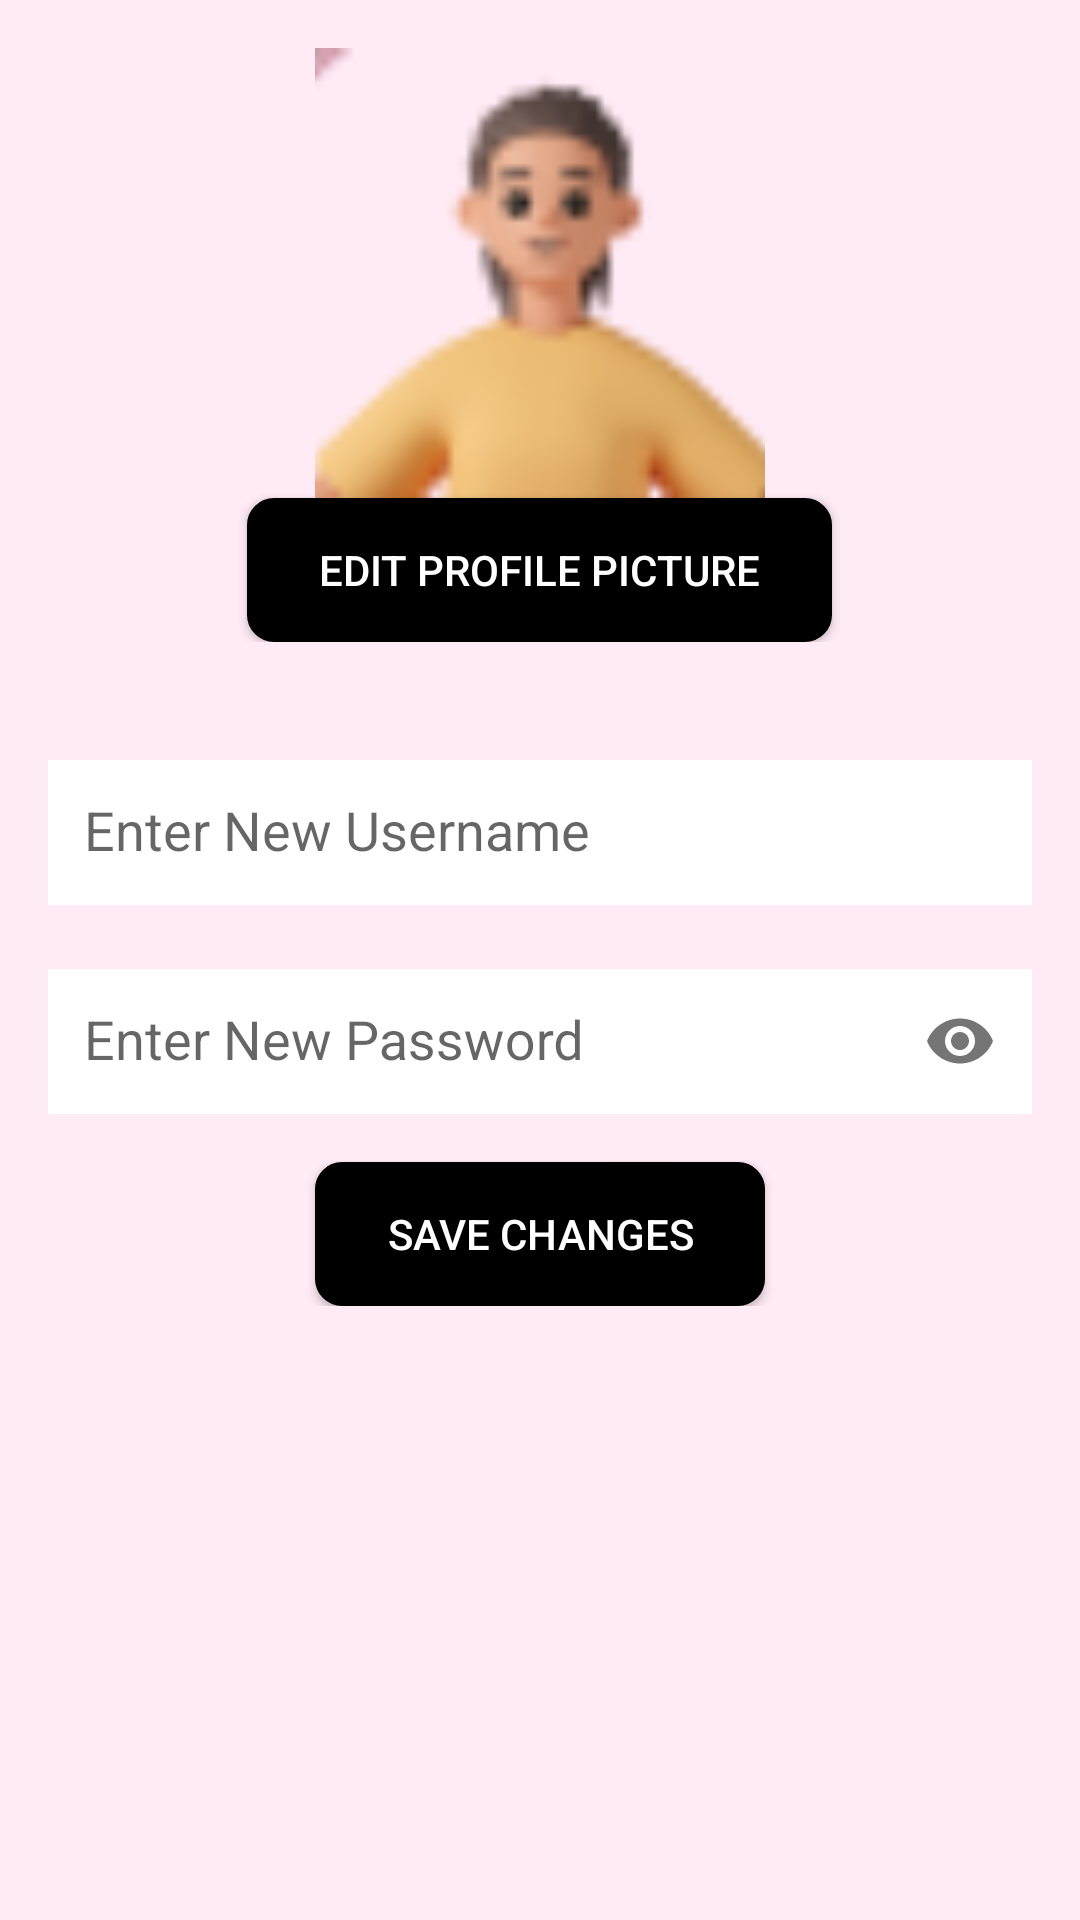

This screen was rendered from an Android layout file. Write that file and the resources it references.
<!-- AndroidManifest.xml: application theme Theme.SHE_SAFE -->
<!-- res/layout/activity_profile_page.xml -->
<?xml version="1.0" encoding="utf-8"?>
<RelativeLayout xmlns:android="http://schemas.android.com/apk/res/android"
    xmlns:app="http://schemas.android.com/apk/res-auto"
    xmlns:tools="http://schemas.android.com/tools"
    android:layout_width="match_parent"
    android:layout_height="match_parent"
    android:background="#FFEBF5"
    android:padding="16dp"
    tools:context=".ProfilePageActivity">

    <ScrollView
        android:layout_width="match_parent"
        android:layout_height="match_parent">

        <LinearLayout
            android:layout_width="match_parent"
            android:layout_height="wrap_content"
            android:gravity="center_horizontal"
            android:orientation="vertical">

            
            <LinearLayout
                android:layout_width="match_parent"
                android:layout_height="wrap_content"
                android:orientation="vertical"
                android:layout_marginBottom="24dp">

                <ImageView
                    android:id="@+id/profilePictureImageView"
                    android:layout_width="150dp"
                    android:layout_height="150dp"
                    android:src="@drawable/profilepicture"
                    android:layout_gravity="center"
                    android:adjustViewBounds="false"
                    android:scaleType="centerCrop"/>


                <Button
                    android:id="@+id/editProfilePictureButton"
                    android:layout_width="wrap_content"
                    android:layout_height="wrap_content"
                    android:text="Edit Profile Picture"
                    android:layout_gravity="center"
                    android:background="@drawable/rounded_border_button"
                    android:textColor="#FFFFFF"
                    android:paddingStart="24dp"
                    android:paddingEnd="24dp"
                    android:onClick="editProfilePictureClick"/>
            </LinearLayout>

            
            <com.google.android.material.textfield.TextInputLayout
                android:layout_width="match_parent"
                android:layout_height="wrap_content"
                app:boxBackgroundMode="outline"
                app:boxBackgroundColor="@color/white"
                android:layout_marginTop="10dp">
                <EditText
                    android:id="@+id/usernameEditText"
                    android:layout_width="match_parent"
                    android:layout_height="wrap_content"
                    android:hint="Enter New Username"
                    android:inputType="text"
                    android:background="#FFFFFF"
                    android:layout_marginBottom="16dp"
                    android:padding="12dp"
                    android:drawablePadding="8dp"
                    android:drawableStart="@drawable/ic_person"/>
            </com.google.android.material.textfield.TextInputLayout>
            

            
            <com.google.android.material.textfield.TextInputLayout
                android:layout_width="match_parent"
                android:layout_height="wrap_content"
                app:passwordToggleEnabled="true"
                app:boxBackgroundMode="outline"
                app:boxBackgroundColor="@color/white">
                <EditText
                    android:id="@+id/passwordEditText"
                    android:layout_width="match_parent"
                    android:layout_height="wrap_content"
                    android:hint="Enter New Password"
                    android:background="#FFFFFF"
                    android:layout_marginBottom="16dp"
                    android:padding="12dp"
                    android:drawablePadding="8dp"
                    android:drawableStart="@drawable/ic_lock"
                    android:inputType="textPassword"/>
            </com.google.android.material.textfield.TextInputLayout>
            


            
            <Button
                android:id="@+id/saveButton"
                android:layout_width="wrap_content"
                android:layout_height="wrap_content"
                android:text="Save Changes"
                android:layout_gravity="center"
                android:background="@drawable/rounded_border_button"
                android:textColor="#FFFFFF"
                android:paddingStart="24dp"
                android:paddingEnd="24dp"
                android:onClick="saveChangesClick"/>
        </LinearLayout>

    </ScrollView>

</RelativeLayout>
<!-- resources referenced by this layout -->
<resources>
  <color name="white">#FFFFFFFF</color>
  <!-- drawable profilepicture: png bitmap (drawable, 2983 bytes) -->
  <!-- drawable rounded_border_button (drawable) -->
  <?xml version="1.0" encoding="utf-8"?>
  <shape xmlns:android="http://schemas.android.com/apk/res/android">
      <solid android:color="@android:color/black" />
      <corners android:radius="8dp" />
      <stroke
          android:width="2dp"
      android:color="@color/buttonColor" />
  </shape>
  <style name="Theme.SHE_SAFE" parent="Base.Theme.SHE_SAFE" />
  <color name="buttonColor">#000000</color>
  <style name="Base.Theme.SHE_SAFE" parent="Theme.AppCompat.Light.NoActionBar">
          
          
      </style>
</resources>
